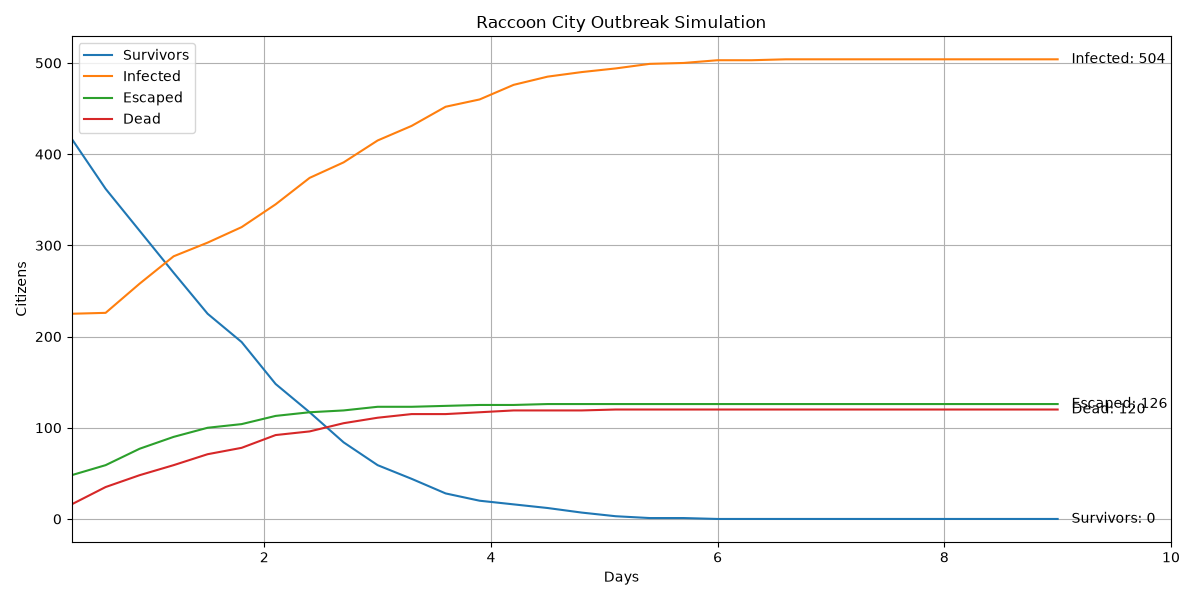

The data file committed next to this chart (first rows):
Day, Escaped, Survivors, Exposed, Infected, Dead, Dead_PreInfection, Dead_Infected, Percent_Infected, Percent_Escaped, Percent_Alive_In_City, Food_Remaining, Water_Remaining, Weapons_Remaining, Execution_Time_Seconds
0.3, 48, 417, 44, 225, 16, 15, 1, 30.0, 6.4, 55.6, 317, 510, 18, 0.0
0.6, 59, 362, 68, 226, 35, 34, 1, 30.13, 7.867, 48.27, 317, 510, 16, 0.0
0.9, 77, 316, 51, 258, 48, 47, 1, 34.4, 10.27, 42.13, 317, 510, 15, 0.0
1.2, 90, 270, 43, 288, 59, 58, 1, 38.4, 12.0, 36.0, 317, 510, 14, 0.0
1.5, 100, 225, 51, 303, 71, 68, 3, 40.4, 13.33, 30.0, 315, 508, 13, 0.0
1.8, 104, 194, 54, 320, 78, 75, 3, 42.67, 13.87, 25.87, 315, 508, 13, 0.0
2.1, 113, 148, 52, 345, 92, 89, 3, 46.0, 15.07, 19.73, 313, 506, 13, 0.0
2.4, 117, 117, 46, 374, 96, 93, 3, 49.87, 15.6, 15.6, 313, 506, 13, 0.0
2.7, 119, 84, 51, 391, 105, 102, 3, 52.13, 15.87, 11.2, 312, 505, 13, 0.0
3.0, 123, 59, 42, 415, 111, 107, 4, 55.33, 16.4, 7.867, 312, 505, 13, 0.0
3.3, 123, 44, 37, 431, 115, 111, 4, 57.47, 16.4, 5.867, 312, 505, 13, 0.0
3.6, 124, 28, 31, 452, 115, 111, 4, 60.27, 16.53, 3.733, 312, 505, 12, 0.0
3.9, 125, 20, 28, 460, 117, 113, 4, 61.33, 16.67, 2.667, 312, 505, 12, 0.0
4.2, 125, 16, 14, 476, 119, 115, 4, 63.47, 16.67, 2.133, 312, 505, 12, 0.0
4.5, 126, 12, 8, 485, 119, 115, 4, 64.67, 16.8, 1.6, 312, 505, 12, 0.0
4.8, 126, 7, 8, 490, 119, 115, 4, 65.33, 16.8, 0.9333, 312, 505, 12, 0.0
5.1, 126, 3, 7, 494, 120, 116, 4, 65.87, 16.8, 0.4, 311, 504, 12, 0.0
5.4, 126, 1, 4, 499, 120, 116, 4, 66.53, 16.8, 0.1333, 311, 504, 12, 0.0
5.7, 126, 1, 3, 500, 120, 116, 4, 66.67, 16.8, 0.1333, 311, 504, 12, 0.0
6.0, 126, 0, 1, 503, 120, 116, 4, 67.07, 16.8, 0.0, 311, 504, 12, 0.0
6.3, 126, 0, 1, 503, 120, 116, 4, 67.07, 16.8, 0.0, 311, 504, 12, 0.0
6.6, 126, 0, 0, 504, 120, 116, 4, 67.2, 16.8, 0.0, 311, 504, 12, 0.0
6.9, 126, 0, 0, 504, 120, 116, 4, 67.2, 16.8, 0.0, 311, 504, 12, 0.0
7.2, 126, 0, 0, 504, 120, 116, 4, 67.2, 16.8, 0.0, 311, 504, 12, 0.0
7.5, 126, 0, 0, 504, 120, 116, 4, 67.2, 16.8, 0.0, 311, 504, 12, 0.0
7.8, 126, 0, 0, 504, 120, 116, 4, 67.2, 16.8, 0.0, 311, 504, 12, 0.0
8.1, 126, 0, 0, 504, 120, 116, 4, 67.2, 16.8, 0.0, 311, 504, 12, 0.0
8.4, 126, 0, 0, 504, 120, 116, 4, 67.2, 16.8, 0.0, 311, 504, 12, 0.0
8.7, 126, 0, 0, 504, 120, 116, 4, 67.2, 16.8, 0.0, 311, 504, 12, 0.0
9.0, 126, 0, 0, 504, 120, 116, 4, 67.2, 16.8, 0.0, 311, 504, 12, 87.34
